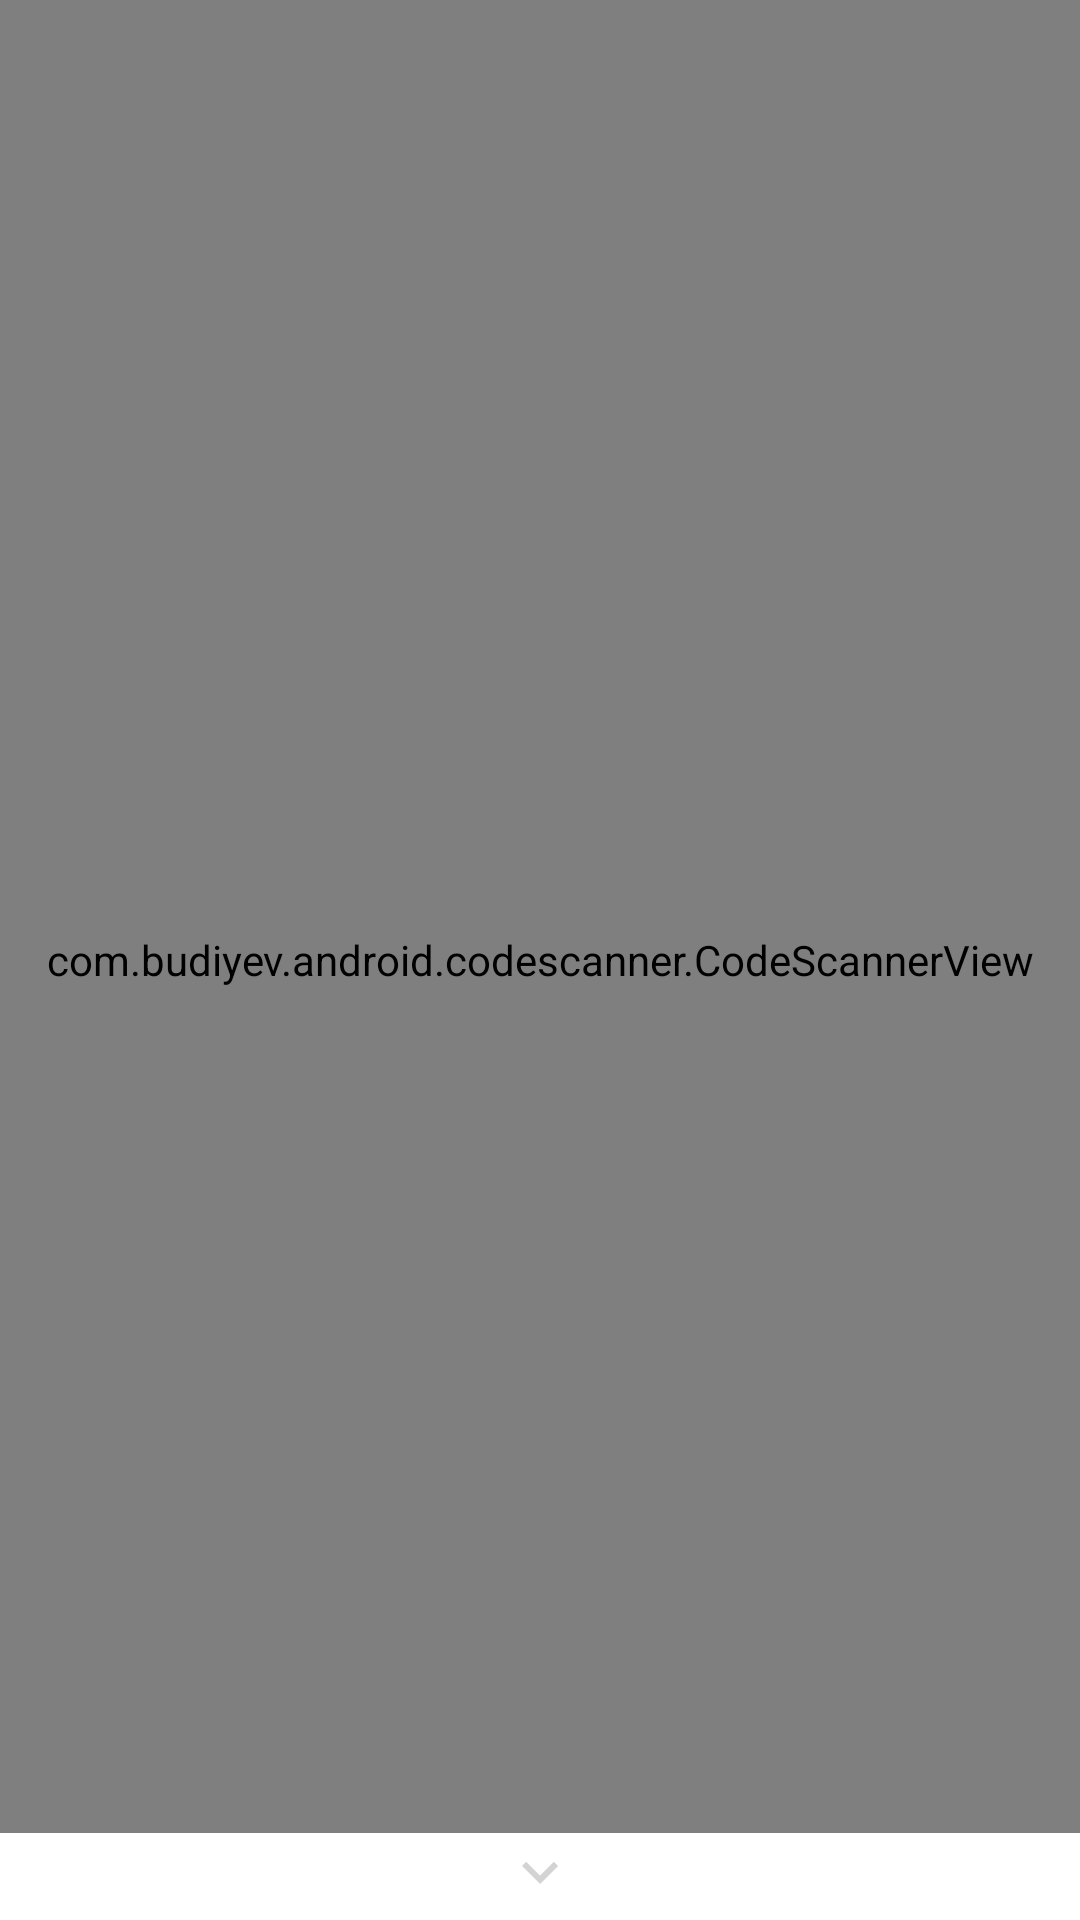

Here is an Android app screen rendered from its layout file. Give the layout XML and the strings, colors and styles it references.
<!-- AndroidManifest.xml: application theme Theme.AttendenceRoll -->
<!-- res/layout/activity_scanner.xml -->
<?xml version="1.0" encoding="utf-8"?>
<androidx.coordinatorlayout.widget.CoordinatorLayout xmlns:android="http://schemas.android.com/apk/res/android"
    xmlns:app="http://schemas.android.com/apk/res-auto"
    xmlns:tools="http://schemas.android.com/tools"
    android:layout_width="match_parent"
    android:layout_height="match_parent"
    tools:context=".ui.scaner.ScannerActivity">

    <FrameLayout
        android:layout_width="match_parent"
        android:layout_height="match_parent">

        <com.budiyev.android.codescanner.CodeScannerView
            android:id="@+id/scanner_view"
            android:layout_width="match_parent"
            android:layout_height="match_parent"
            app:autoFocusButtonColor="@android:color/white"
            app:autoFocusButtonVisible="true"
            app:flashButtonColor="@android:color/white"
            app:flashButtonVisible="true"
            app:frameColor="@android:color/white"
            app:frameCornersSize="50dp"
            app:frameCornersRadius="0dp"
            app:frameAspectRatioWidth="1"
            app:frameAspectRatioHeight="1"
            app:frameSize="0.75"
            app:frameThickness="2dp"
            app:maskColor="#77000000"/>

    </FrameLayout>



    <include
        layout="@layout/bottom_sheet_employee_scanner_id"/>


</androidx.coordinatorlayout.widget.CoordinatorLayout>
<!-- res/layout/bottom_sheet_employee_scanner_id.xml (included above) -->
<?xml version="1.0" encoding="utf-8"?>
<androidx.constraintlayout.widget.ConstraintLayout xmlns:android="http://schemas.android.com/apk/res/android"
    xmlns:app="http://schemas.android.com/apk/res-auto"
    android:id="@+id/bottomSheet"
    android:layout_width="match_parent"
    android:layout_height="wrap_content"
    android:background="@color/white"
    app:behavior_hideable="true"
    app:behavior_peekHeight="30dp"
    app:layout_behavior="com.google.android.material.bottomsheet.BottomSheetBehavior">

    <View
        android:layout_width="0dp"
        android:layout_height="1dp"
        android:background="@color/black"
        android:alpha="0.5"
        app:layout_constraintEnd_toEndOf="parent"
        app:layout_constraintStart_toStartOf="parent"
        app:layout_constraintTop_toTopOf="parent"/>

  <LinearLayout
      android:id="@+id/ll_arrow"
      android:layout_width="match_parent"
      android:layout_height="wrap_content"
      android:clickable="true"
      android:gravity="center_horizontal"
      app:layout_constraintEnd_toEndOf="parent"
      app:layout_constraintStart_toStartOf="parent"
      app:layout_constraintTop_toTopOf="parent">

        <ImageView
            android:layout_width="wrap_content"
            android:layout_height="wrap_content"
            android:src="@drawable/ic_baseline_keyboard_arrow_down_24"
            android:layout_marginTop="2dp"
            android:layout_marginBottom="2dp"
            android:alpha="0.8"/>

  </LinearLayout>

    <TextView
        android:id="@+id/tv_enter_id"
        android:layout_width="0dp"
        android:layout_height="wrap_content"
        android:layout_marginStart="16dp"
        android:layout_marginTop="16dp"
        android:layout_marginEnd="16dp"
        android:text="Enter employee id"
        android:textSize="20dp"
        android:textColor="@color/color_primary"
        android:textStyle="bold"
        android:typeface="sans"
        app:layout_constraintEnd_toEndOf="parent"
        app:layout_constraintStart_toStartOf="parent"
        app:layout_constraintTop_toBottomOf="@+id/ll_arrow" />


    <androidx.appcompat.widget.AppCompatEditText
        android:id="@+id/et_manual_employeeid"
        android:layout_width="match_parent"
        android:layout_height="wrap_content"
        style="@style/app_inputfield_style"
        android:layout_marginTop="20dp"
        android:hint="Employee Id"
        android:drawablePadding="@dimen/login_field_drawable_padding"
        android:drawableStart="@drawable/ic_username"
        android:text="ANG"
        app:layout_constraintTop_toBottomOf="@+id/tv_enter_id"/>


    <androidx.appcompat.widget.AppCompatButton
        android:id="@+id/btn_manual_checkin"
        android:layout_width="match_parent"
        android:layout_height="42dp"
        android:text="@string/check_in"
        style="@style/login_button_style"
        android:layout_marginTop="20dp"
        android:layout_marginBottom="20dp"
        android:layout_marginStart="@dimen/btn_left_right_margin"
        android:layout_marginEnd="@dimen/btn_left_right_margin"
        app:layout_constraintTop_toBottomOf="@+id/et_manual_employeeid"/>


    <LinearLayout
        android:id="@+id/ll_gap"
        android:layout_width="match_parent"
        android:layout_height="60dp"
        android:orientation="vertical"
        app:layout_constraintTop_toBottomOf="@+id/btn_manual_checkin">

    </LinearLayout>

</androidx.constraintlayout.widget.ConstraintLayout>
<!-- resources referenced by this layout -->
<resources>
  <color name="black">#FF000000</color>
  <color name="color_primary">@color/black</color>
  <color name="white">#FFFFFFFF</color>
  <dimen name="btn_left_right_margin">70dp</dimen>
  <dimen name="login_field_drawable_padding">8dp</dimen>
  <!-- drawable ic_baseline_keyboard_arrow_down_24 (drawable) -->
  <vector xmlns:android="http://schemas.android.com/apk/res/android"
      android:width="24dp"
      android:height="24dp"
      android:viewportWidth="24"
      android:viewportHeight="24"
      android:tint="@color/ash">
    <path
        android:fillColor="@android:color/white"
        android:pathData="M7.41,8.59L12,13.17l4.59,-4.58L18,10l-6,6 -6,-6 1.41,-1.41z"/>
  </vector>
  <!-- drawable ic_username (drawable) -->
  <vector xmlns:android="http://schemas.android.com/apk/res/android"
      android:width="24dp"
      android:height="24dp"
      android:viewportWidth="32"
      android:viewportHeight="32">
    <path
        android:fillColor="@color/color_primary"
        android:pathData="M21.947,16.332C23.219,14.915 24,13.049 24,11c0,-4.411 -3.589,-8 -8,-8s-8,3.589 -8,8s3.589,8 8,8c1.555,0 3.003,-0.453 4.233,-1.224c4.35,1.639 7.345,5.62 7.726,10.224H4.042c0.259,-3.099 1.713,-5.989 4.078,-8.051c0.417,-0.363 0.46,-0.994 0.097,-1.411c-0.362,-0.416 -0.994,-0.46 -1.411,-0.097C3.751,21.103 2,24.951 2,29c0,0.553 0.448,1 1,1h26c0.553,0 1,-0.447 1,-1C30,23.514 26.82,18.615 21.947,16.332zM10,11c0,-3.309 2.691,-6 6,-6s6,2.691 6,6s-2.691,6 -6,6S10,14.309 10,11z"/>
  </vector>
  <string name="check_in">Check in</string>
  <style name="app_inputfield_style" parent="Widget.AppCompat.EditText">
          <item name="android:background">@drawable/shape_border_rectangle</item>
          <item name="android:textColor">@color/color_primary</item>
          <item name="android:layout_marginStart">@dimen/et_margin_start_end</item>
          <item name="android:layout_marginEnd">@dimen/et_margin_start_end</item>
          <item name="android:paddingTop">@dimen/et_top_bottom_padding</item>
          <item name="android:paddingBottom">@dimen/et_top_bottom_padding</item>
          <item name="android:maxLines">1</item>
          <item name="android:textColorHint">@color/ash</item>
          <item name="android:paddingStart">20dp</item>
      </style>
  <style name="login_button_style" parent="Widget.AppCompat.Button.Borderless.Colored">
          <item name="android:background">@drawable/shape_login_btn_selector</item>
          <item name="android:textColor">@color/login_button_text_colorlist</item>
      </style>
  <style name="Theme.AttendenceRoll" parent="Theme.MaterialComponents.Light.NoActionBar">
          
          <item name="colorPrimary">@color/color_primary</item>
          <item name="colorPrimaryVariant">@color/color_primary</item>
          <item name="colorOnPrimary">@color/color_primary</item>
          
          <item name="colorSecondary">@color/white</item>
          <item name="colorSecondaryVariant">@color/teal_700</item>
          <item name="colorOnSecondary">@color/black</item>
          
          <item name="android:statusBarColor" tools:targetApi="l">?attr/colorPrimaryVariant</item>
          
          <item name="android:forceDarkAllowed" tools:targetApi="q">false</item>
      </style>
  <color name="ash">#C8C8C8</color>
  <!-- drawable shape_border_rectangle (drawable) -->
  <?xml version="1.0" encoding="utf-8"?>
  <shape android:shape="rectangle"
      xmlns:android="http://schemas.android.com/apk/res/android">
  
      <stroke android:width="0.5dp"
          android:color="@color/color_primary"/>
  
      <corners android:radius="10dp"/>
  
  </shape>
  <dimen name="et_margin_start_end">40dp</dimen>
  <dimen name="et_top_bottom_padding">11dp</dimen>
  <color name="teal_700">#FF018786</color>
  <color name="color_secondary">#ffffff</color>
</resources>
